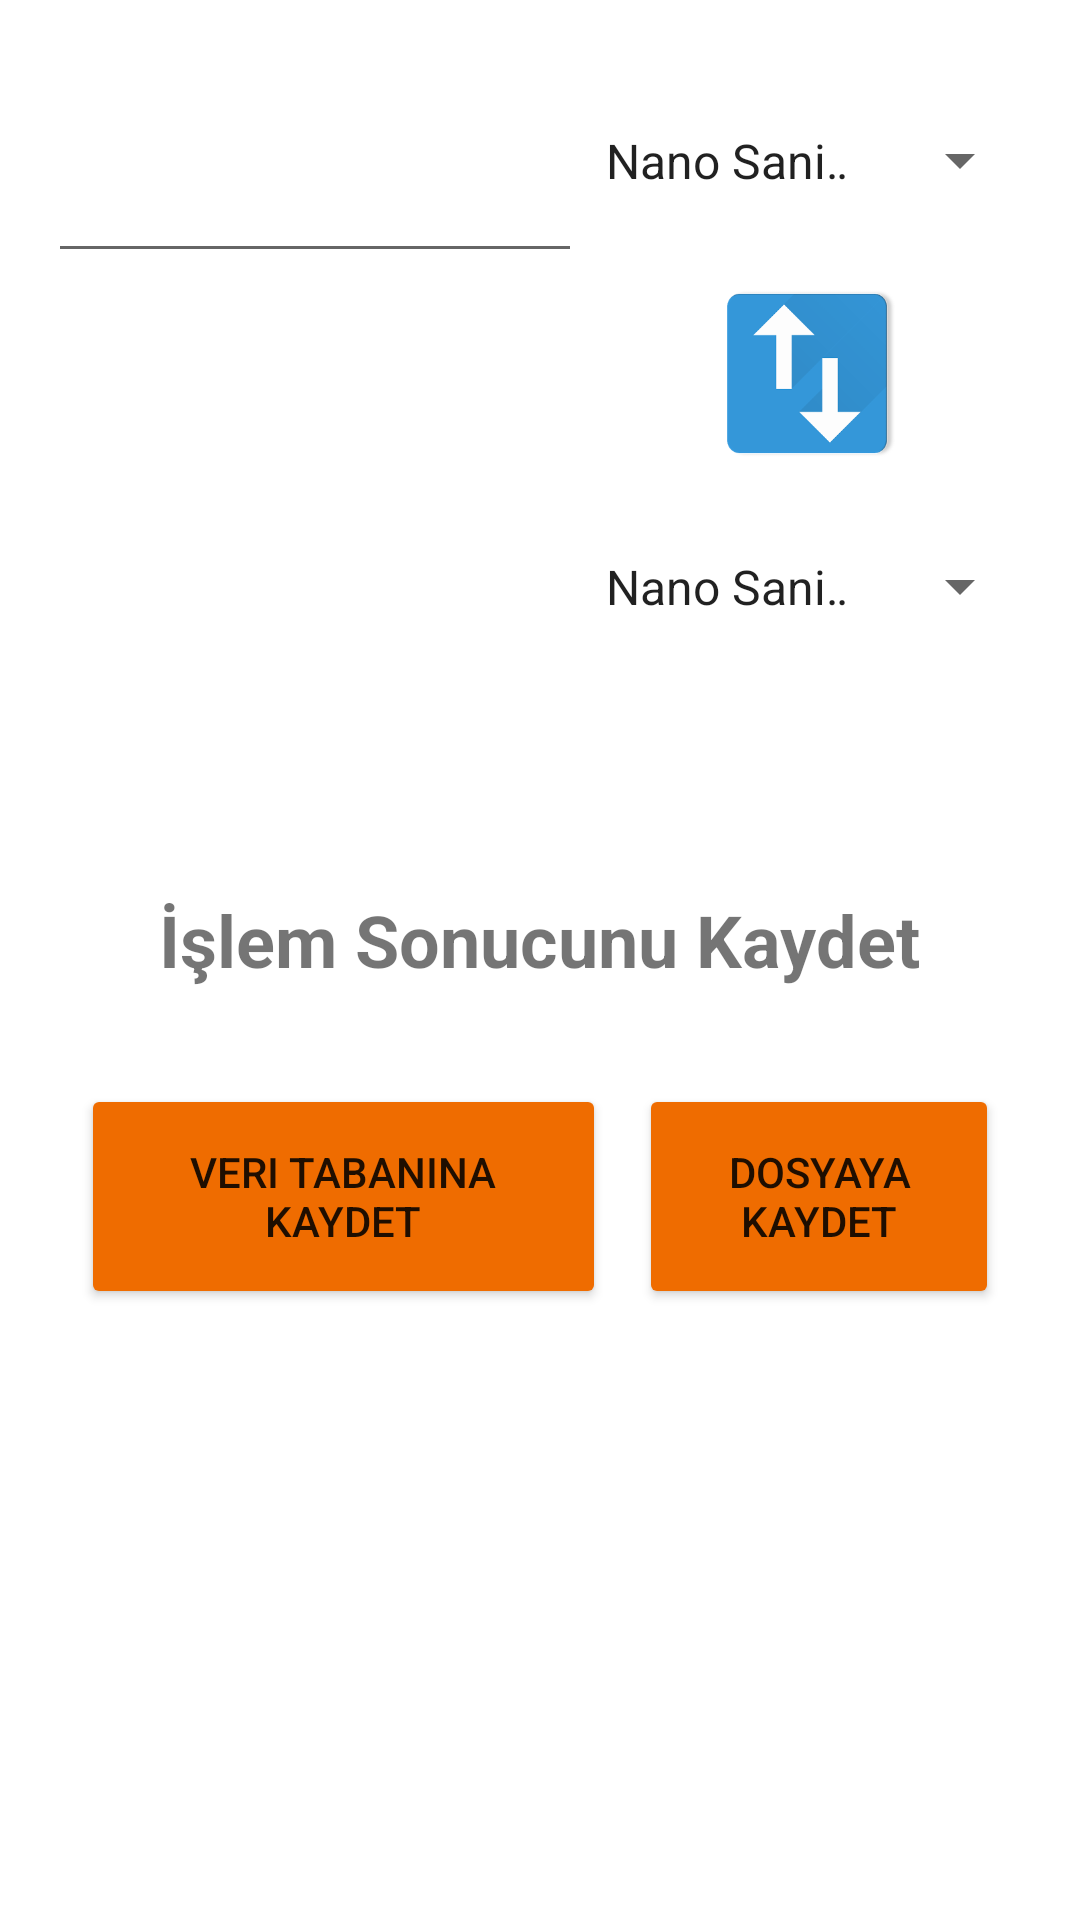

Here is an Android app screen rendered from its layout file. Give the layout XML and the strings, colors and styles it references.
<!-- AndroidManifest.xml: application theme Theme.UnitConverter -->
<!-- res/layout/activity_time_converter.xml -->
<androidx.constraintlayout.widget.ConstraintLayout xmlns:android="http://schemas.android.com/apk/res/android"
    xmlns:app="http://schemas.android.com/apk/res-auto"
    xmlns:tools="http://schemas.android.com/tools"
    android:layout_width="match_parent"
    android:layout_height="match_parent"
    android:padding="16dp">

    <Spinner
        android:id="@+id/spinnerOutput"
        android:layout_width="150dp"
        android:layout_height="75dp"
        android:entries="@array/time"
        app:layout_constraintEnd_toEndOf="parent"
        app:layout_constraintHorizontal_bias="0.0"
        app:layout_constraintStart_toEndOf="@+id/editTextInput"
        app:layout_constraintTop_toTopOf="@+id/textViewOutput" />

    <TextView
        android:id="@+id/textViewOutput"
        android:layout_width="0dp"
        android:layout_height="75dp"
        android:ems="10"
        android:textAppearance="@style/TextAppearance.AppCompat.Display1"
        android:textSize="18sp"
        app:layout_constraintEnd_toStartOf="@+id/spinnerInput"
        app:layout_constraintHorizontal_bias="1.0"
        app:layout_constraintHorizontal_chainStyle="packed"
        app:layout_constraintStart_toStartOf="parent"
        app:layout_constraintTop_toBottomOf="@+id/swapSpinner" />

    <EditText
        android:id="@+id/editTextInput"
        android:layout_width="0dp"
        android:layout_height="75dp"
        android:ems="10"
        android:inputType="numberDecimal"
        app:layout_constraintEnd_toStartOf="@+id/spinnerInput"
        app:layout_constraintHorizontal_bias="0.5"
        app:layout_constraintHorizontal_chainStyle="packed"
        app:layout_constraintStart_toStartOf="parent"
        app:layout_constraintTop_toTopOf="parent" />

    <Spinner
        android:id="@+id/spinnerInput"
        android:layout_width="150dp"
        android:layout_height="75dp"
        android:entries="@array/time"
        app:layout_constraintEnd_toEndOf="parent"
        app:layout_constraintHorizontal_bias="0.5"
        app:layout_constraintStart_toEndOf="@+id/editTextInput"
        app:layout_constraintTop_toTopOf="@+id/editTextInput" />

    <ImageView
        android:id="@+id/swapSpinner"
        android:layout_width="102dp"
        android:layout_height="67dp"
        app:layout_constraintEnd_toEndOf="@+id/spinnerOutput"
        app:layout_constraintStart_toStartOf="@+id/spinnerOutput"
        app:layout_constraintTop_toBottomOf="@+id/spinnerInput"
        app:srcCompat="@drawable/converter_icon" />

    <Button
        android:id="@+id/saveToDatabaseButton"
        android:layout_width="175dp"
        android:layout_height="75dp"
        android:layout_marginTop="32dp"
        android:backgroundTint="?attr/colorSecondary"
        android:text="Veri Tabanına Kaydet"
        app:layout_constraintEnd_toStartOf="@+id/saveToFileButton"
        app:layout_constraintHorizontal_bias="0.5"
        app:layout_constraintStart_toStartOf="parent"
        app:layout_constraintTop_toBottomOf="@+id/textView7" />

    <Button
        android:id="@+id/saveToFileButton"
        android:layout_width="120dp"
        android:layout_height="75dp"
        android:backgroundTint="?attr/colorSecondary"
        android:text="Dosyaya Kaydet"
        app:layout_constraintBaseline_toBaselineOf="@+id/saveToDatabaseButton"
        app:layout_constraintEnd_toEndOf="parent"
        app:layout_constraintHorizontal_bias="0.5"
        app:layout_constraintStart_toEndOf="@+id/saveToDatabaseButton" />

    <TextView
        android:id="@+id/textView7"
        android:layout_width="wrap_content"
        android:layout_height="wrap_content"
        android:layout_marginTop="64dp"
        android:text="İşlem Sonucunu Kaydet"
        android:textSize="24sp"
        android:textStyle="bold"
        app:layout_constraintEnd_toEndOf="parent"
        app:layout_constraintStart_toStartOf="parent"
        app:layout_constraintTop_toBottomOf="@+id/textViewOutput" />

</androidx.constraintlayout.widget.ConstraintLayout>
<!-- resources referenced by this layout -->
<resources>
  <string-array name="time">
          <item>Nano Saniye</item>
          <item>Mikro Saniye</item>
          <item>Mili Saniye</item>
          <item>Saniye</item>
          <item>Dakika</item>
          <item>Saat</item>
          <item>Gün</item>
          <item>Hafta</item>
          <item>Ay</item>
          <item>Yıl</item>
      </string-array>
  <!-- drawable converter_icon: png bitmap (drawable, 11075 bytes) -->
  <style name="Theme.UnitConverter" parent="Theme.MaterialComponents.DayNight.DarkActionBar">
          
          <item name="colorPrimary">@color/blue_gray_700</item>
          <item name="colorPrimaryVariant">@color/blue_gray_700</item>
          <item name="colorOnPrimary">@color/white</item>
          
          <item name="colorSecondary">@color/orange_800</item>
          <item name="colorSecondaryVariant">@color/teal_700</item>
          <item name="colorOnSecondary">@color/black</item>
          
          <item name="android:statusBarColor">?attr/colorPrimary</item>
  
          
      </style>
  <color name="blue_gray_700">#455A64</color>
  <color name="white">#FFFFFFFF</color>
  <color name="orange_800">#EF6C00</color>
  <color name="teal_700">#FF018786</color>
  <color name="black">#FF000000</color>
</resources>
